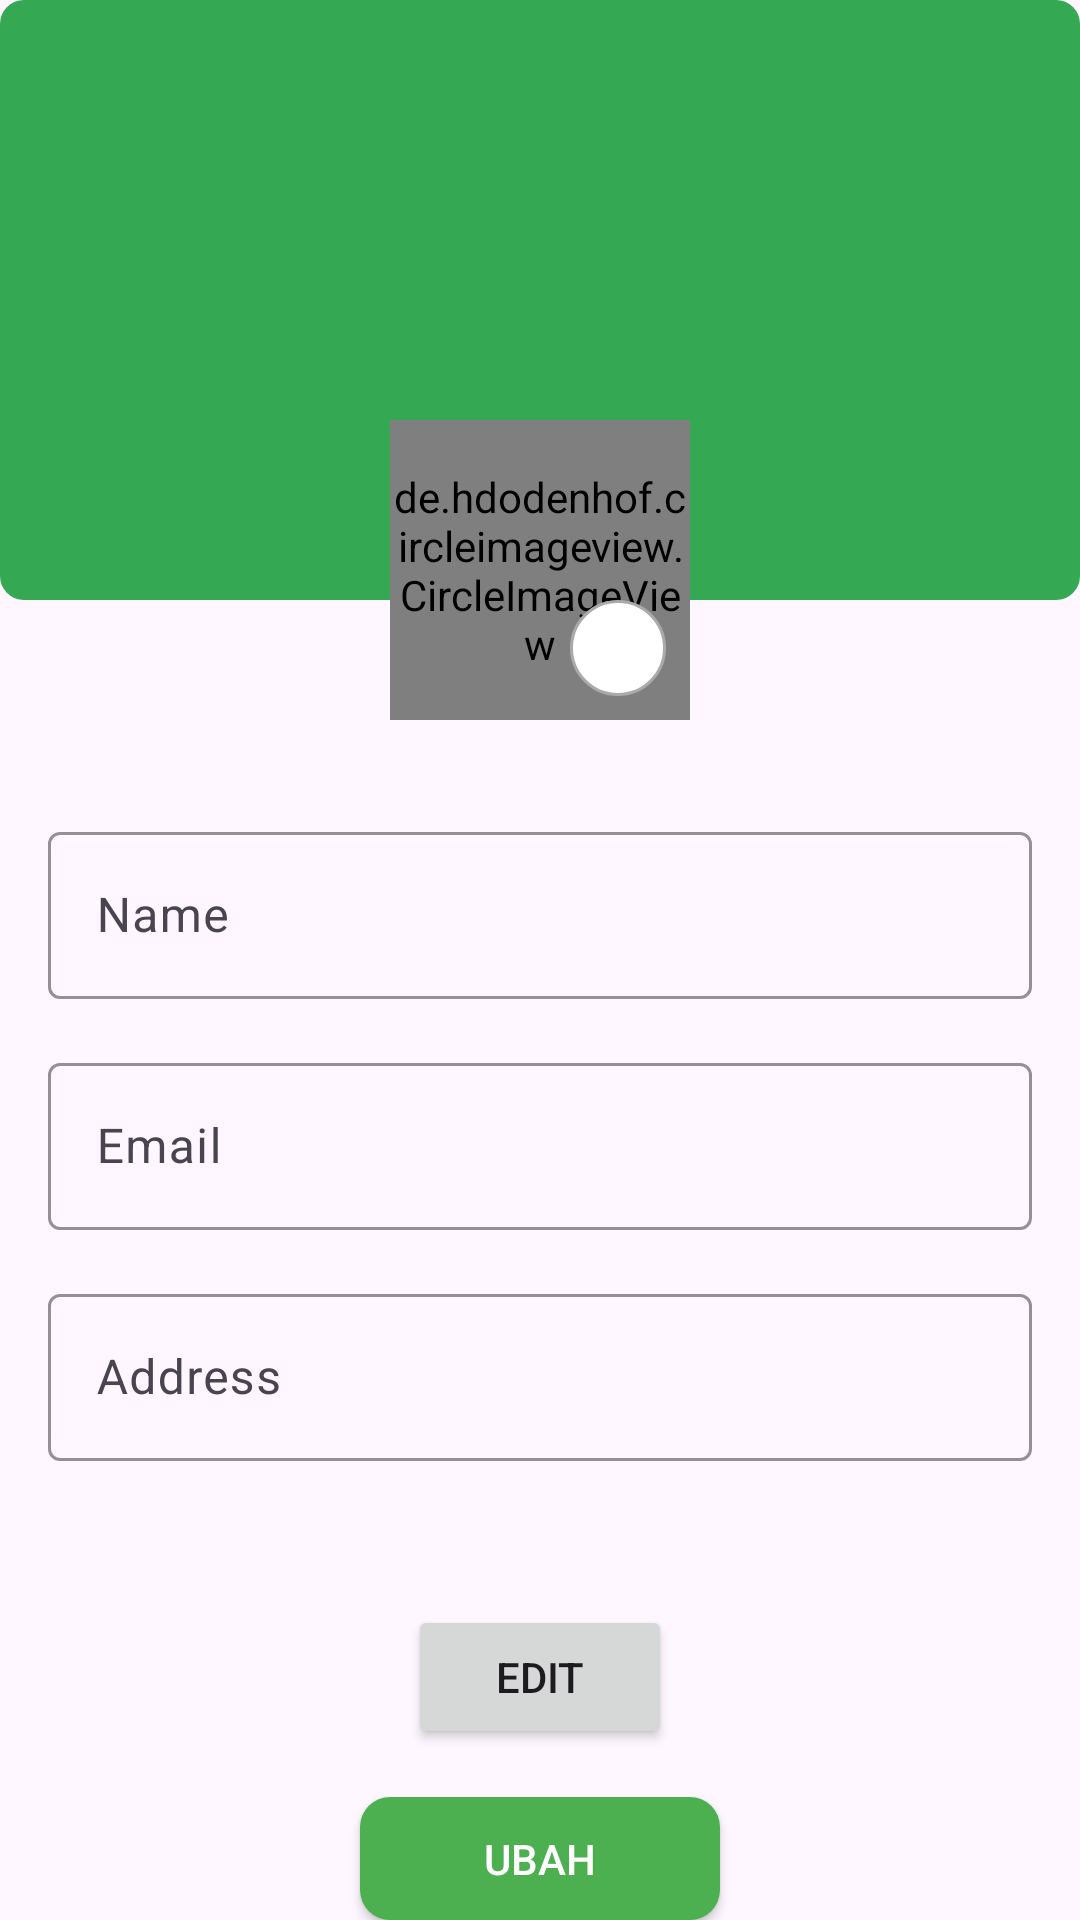

Layout XML and referenced resources for this Android screen:
<!-- AndroidManifest.xml: application theme Theme.FarmShields -->
<!-- res/layout/fragment_profile_update.xml -->
<RelativeLayout xmlns:android="http://schemas.android.com/apk/res/android"
    xmlns:app="http://schemas.android.com/apk/res-auto"
    xmlns:tools="http://schemas.android.com/tools"
    android:layout_width="match_parent"
    android:layout_height="match_parent"
    tools:context=".ui.profile.ProfileUpdateFragment">

    <ImageView
        android:layout_width="match_parent"
        android:layout_height="200dp"
        android:adjustViewBounds="true"
        android:contentDescription="@string/image"
        android:scaleType="fitXY"
        android:src="@drawable/card" />

    <de.hdodenhof.circleimageview.CircleImageView
        android:id="@+id/profile_image"
        android:layout_width="100dp"
        android:layout_height="100dp"
        android:layout_centerHorizontal="true"
        android:layout_marginTop="140dp"
        app:civ_border_color="#FFFFFFFF"
        app:civ_border_width="2dp"
        tools:src="@tools:sample/avatars" />

    
    <ImageView
        android:id="@+id/icon_image"
        android:layout_width="32dp"
        android:layout_height="32dp"
        android:layout_alignEnd="@id/profile_image"
        android:layout_alignBottom="@id/profile_image"
        android:layout_marginEnd="8dp"
        android:layout_marginBottom="8dp"
        android:background="@drawable/circular_background"
        android:contentDescription="@string/icon"
        android:padding="4dp"
        android:src="@drawable/pepicons_pencil_camera_circle_filled" />

    <LinearLayout
        android:id="@+id/layout_profile"
        android:layout_width="match_parent"
        android:layout_height="wrap_content"
        android:layout_below="@+id/profile_image"
        android:layout_marginTop="16dp"
        android:orientation="vertical"
        android:padding="16dp">

        <com.google.android.material.textfield.TextInputLayout
            android:layout_width="match_parent"
            android:layout_height="wrap_content"
            android:layout_marginBottom="16dp"
            app:boxBackgroundMode="outline"
            app:boxStrokeColor="@color/colorPrimary">

            <com.google.android.material.textfield.TextInputEditText
                android:id="@+id/R_username"
                android:layout_width="match_parent"
                android:layout_height="wrap_content"
                android:hint="@string/usernames"
                android:inputType="text" />
        </com.google.android.material.textfield.TextInputLayout>

        <com.google.android.material.textfield.TextInputLayout
            android:layout_width="match_parent"
            android:layout_height="wrap_content"
            android:layout_marginBottom="16dp"
            app:boxBackgroundMode="outline"
            app:boxStrokeColor="@color/gray">

            <com.google.android.material.textfield.TextInputEditText
                android:id="@+id/R_email"
                android:layout_width="match_parent"
                android:layout_height="wrap_content"
                android:hint="@string/email"
                android:inputType="textEmailAddress" />
        </com.google.android.material.textfield.TextInputLayout>

        <com.google.android.material.textfield.TextInputLayout
            android:layout_width="match_parent"
            android:layout_height="wrap_content"
            android:layout_marginBottom="16dp"
            app:boxBackgroundMode="outline"
            app:boxStrokeColor="@color/gray">

            <com.google.android.material.textfield.TextInputEditText
                android:id="@+id/R_password"
                android:layout_width="match_parent"
                android:layout_height="wrap_content"
                android:hint="@string/address"
                android:inputType="text" />
        </com.google.android.material.textfield.TextInputLayout>

    </LinearLayout>

    <Button
        android:id="@+id/enableEditButton"
        android:layout_width="wrap_content"
        android:layout_height="wrap_content"
        android:layout_below="@id/layout_profile"
        android:layout_centerHorizontal="true"
        android:layout_marginTop="16dp"
        android:text="@string/enable_edit" />

    <Button
        android:id="@+id/R_update"
        android:layout_width="wrap_content"
        android:layout_height="wrap_content"
        android:layout_below="@id/enableEditButton"
        android:layout_centerHorizontal="true"
        android:layout_marginTop="16dp"
        android:background="@drawable/auth_shape"
        android:backgroundTint="@color/colorSecondary"
        android:minWidth="120dp"
        android:minHeight="48dp"
        android:text="@string/ubah"
        android:textColor="@android:color/white" />

    <ProgressBar
        android:id="@+id/progressBar"
        android:layout_width="wrap_content"
        android:layout_height="wrap_content"
        android:layout_centerInParent="true"
        android:visibility="gone" />
</RelativeLayout>
<!-- resources referenced by this layout -->
<resources>
  <color name="colorPrimary">#FFFFFF</color>
  <color name="colorSecondary">#4CAF50</color>
  <color name="gray">#767676</color>
  <!-- drawable auth_shape (drawable) -->
  <?xml version="1.0" encoding="utf-8"?>
  <shape xmlns:android="http://schemas.android.com/apk/res/android"
      android:shape="rectangle">
      <solid android:color="@color/colorSecondary" />
      <corners android:radius="10dp" />
  </shape>
  <!-- drawable card (drawable) -->
  <?xml version="1.0" encoding="utf-8"?>
  <shape xmlns:android="http://schemas.android.com/apk/res/android">
      <solid android:color="@color/colorPrimaryVariant" />
      <corners android:radius="8dp" />
      <padding
          android:left="16dp"
          android:top="16dp"
          android:right="16dp"
          android:bottom="16dp" />
  </shape>
  <!-- drawable circular_background (drawable) -->
  <shape xmlns:android="http://schemas.android.com/apk/res/android"
      android:shape="oval">
      <solid android:color="@android:color/white"/>
      <stroke
          android:width="1dp"
          android:color="@android:color/darker_gray"/>
      <size
          android:width="56dp"
          android:height="56dp"/>
  </shape>
  <string name="address">Address</string>
  <string name="email">Email</string>
  <string name="enable_edit">Edit</string>
  <string name="icon">Icon Camera</string>
  <string name="image">Image</string>
  <string name="ubah">Ubah</string>
  <string name="usernames">Name</string>
  <style name="Theme.FarmShields" parent="Base.Theme.FarmShields" />
  <color name="colorPrimaryVariant">#34A853</color>
  <style name="Base.Theme.FarmShields" parent="Theme.Material3.DayNight.NoActionBar">
          
          
      </style>
</resources>
